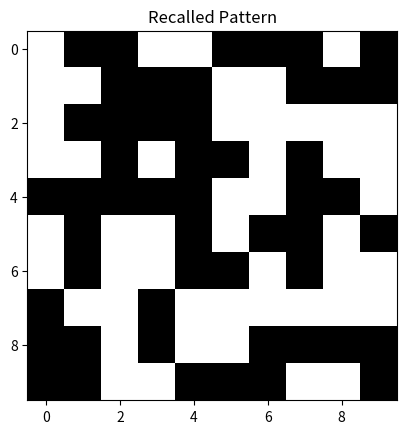

Recreate this plot in Python.
import numpy as np
import matplotlib.pyplot as plt

class HopfieldNetwork:
    def __init__(self, size):
        self.size = size
        self.weights = np.zeros((size, size))  

    def train(self, patterns):
        """ Train the network with the given set of patterns. """
        for pattern in patterns:
            self.weights += np.outer(pattern, pattern)  
        np.fill_diagonal(self.weights, 0) 
        
    def recall(self, pattern, steps=5):
        """ Recall the closest stored pattern starting from an initial noisy state. """
        for _ in range(steps):
            for i in range(self.size):
                pattern[i] = np.sign(np.dot(self.weights[i], pattern))
                pattern[i] = 1 if pattern[i] >= 0 else -1
        return pattern

# Define size and patterns
size = 100
original_patterns = [np.random.choice([-1, 1], size) for _ in range(3)] 

# Initialize the network and train
hopfield = HopfieldNetwork(size)
hopfield.train(original_patterns)

# Choose an original pattern and create a noisy version
original_pattern = original_patterns[0].copy()
noisy_pattern = original_pattern.copy()
noisy_pattern[5] = -noisy_pattern[5]  # Flip one bit

# Recall the pattern
recalled_pattern = hopfield.recall(noisy_pattern.copy())

# Function to visualize patterns
def plot_pattern(pattern, title):
    plt.imshow(pattern.reshape(10, 10), cmap='binary')
    plt.title(title)
    plt.show()

# Display patterns
print("Original Pattern:")
plot_pattern(original_pattern, "Original Pattern")

print("Noisy Pattern:")
plot_pattern(noisy_pattern, "Noisy Pattern")

print("Recalled Pattern:")
plot_pattern(recalled_pattern, "Recalled Pattern")

# Verify if the recalled pattern matches the original
is_recalled_correct = np.array_equal(recalled_pattern, original_pattern)
print(f"Recalled pattern matches original: {is_recalled_correct}")
